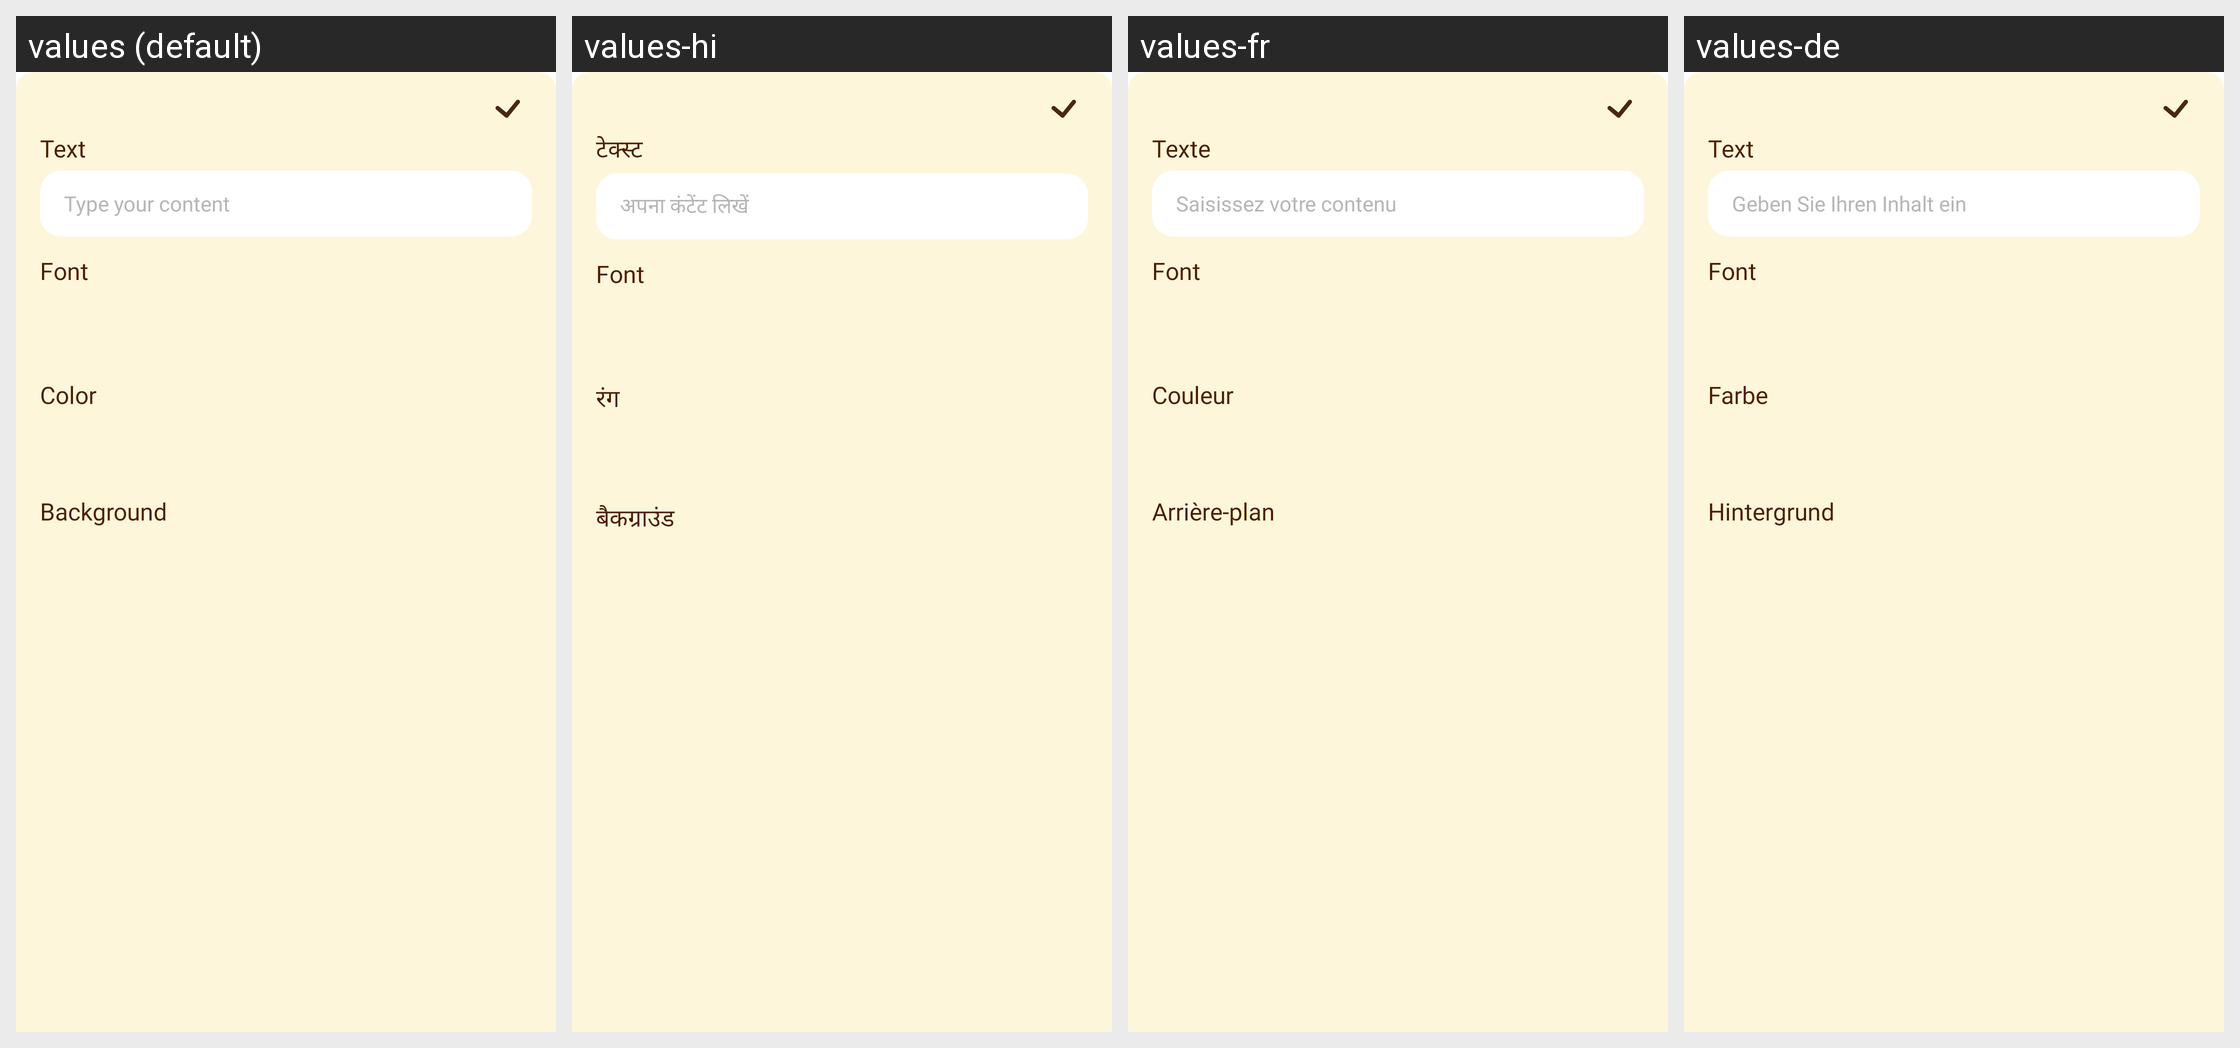

Strings drawn on this Android screen and how each of the app's shown locales translates them:
Android screen res/layout/layout_text_panel_diy.xml rendered under 4 locales, left to right: values (default), values-hi, values-fr, values-de. Device: Nexus 5 (rendered at 1080×1920; each locale shown at half size, 540×960, under a caption strip naming it); theme Base.Theme.BaseActivity.
Other locales in the repository, not shown: values-es, values-in, values-pt.
Strings drawn on this screen, with the default value and each locale's value (text and hints the layout hard-codes, and strings that could not be matched under every locale, appear in the picture but are not listed):

text
  values: Text
  values-hi: टेक्स्ट
  values-fr: Texte
  values-de: Text

type_your_content
  values: Type your content
  values-hi: अपना कंटेंट लिखें
  values-fr: Saisissez votre contenu
  values-de: Geben Sie Ihren Inhalt ein

color
  values: Color
  values-hi: रंग
  values-fr: Couleur
  values-de: Farbe

background
  values: Background
  values-hi: बैकग्राउंड
  values-fr: Arrière-plan
  values-de: Hintergrund
